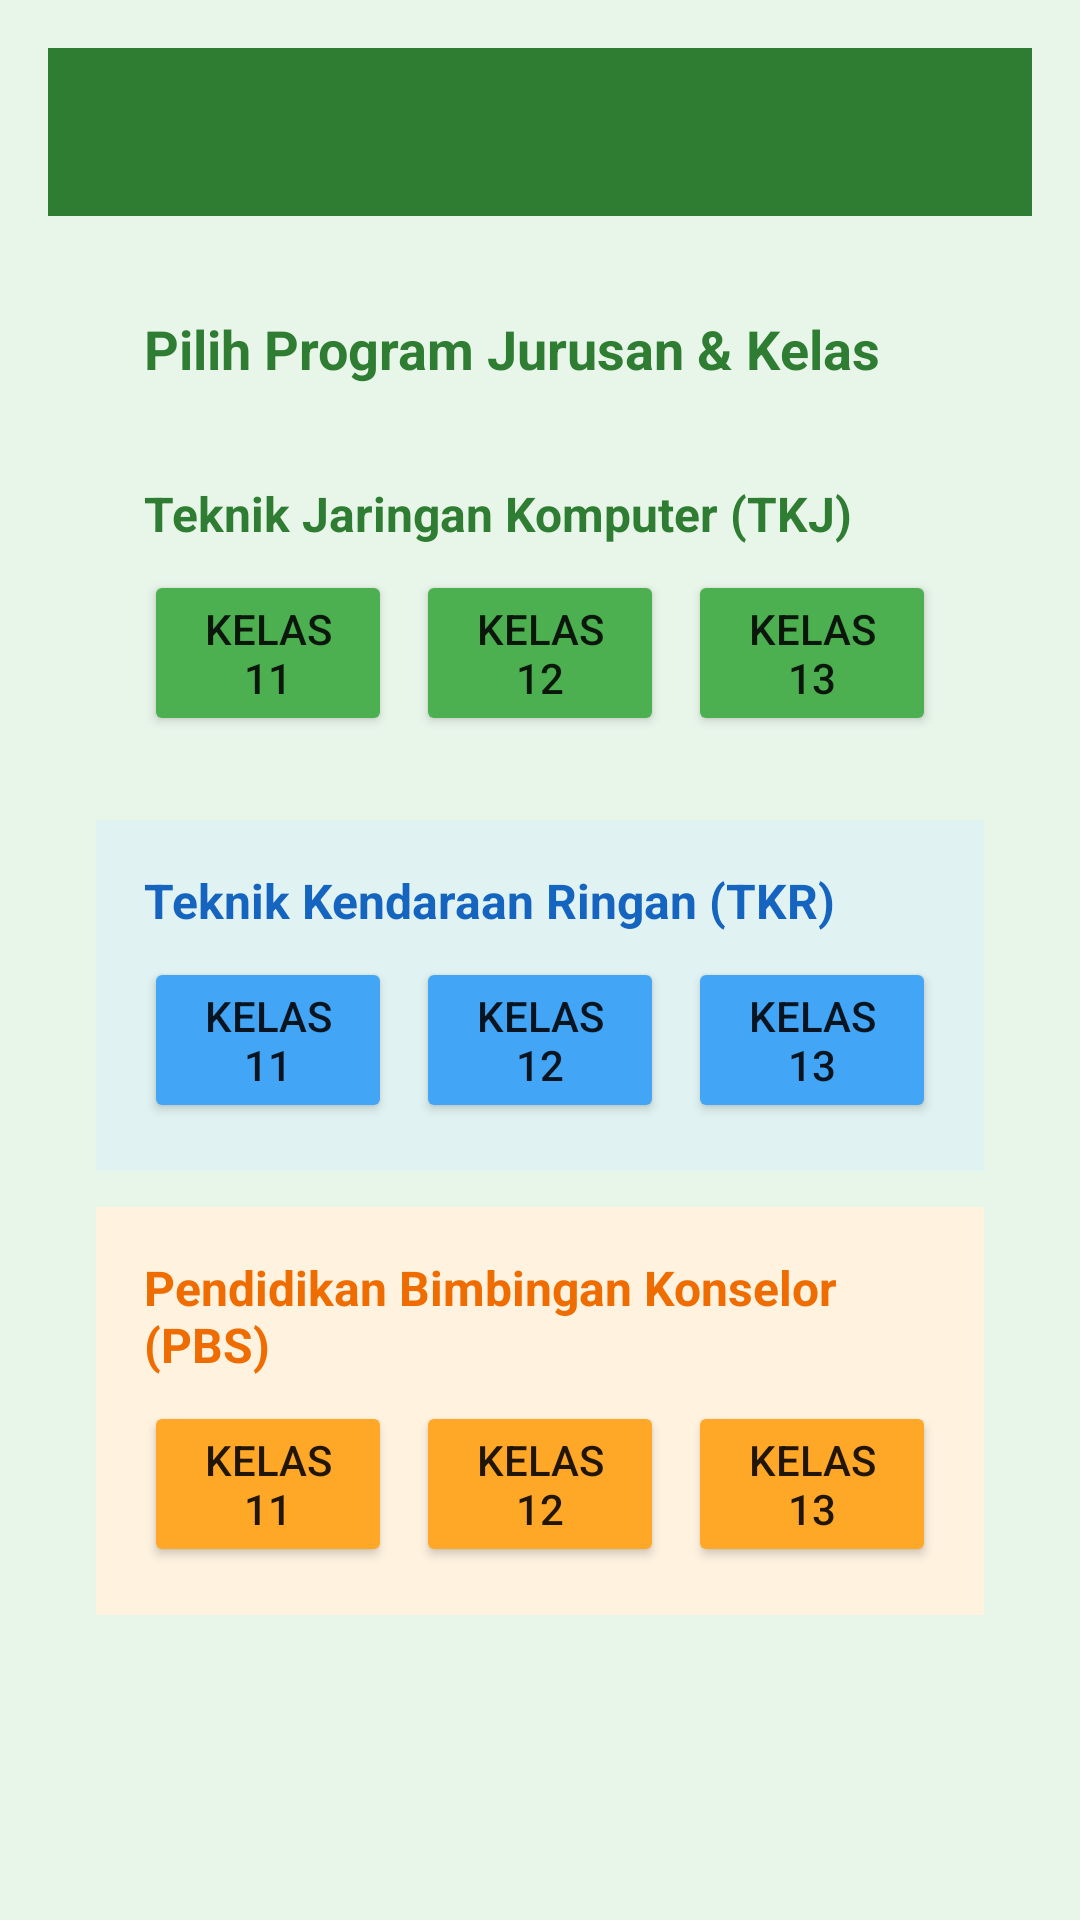

Produce the Android XML layout that renders to this screen, including the resource entries it uses.
<!-- AndroidManifest.xml: application theme AppTheme -->
<!-- res/layout/activity_major_class.xml -->
<?xml version="1.0" encoding="utf-8"?>
<LinearLayout xmlns:android="http://schemas.android.com/apk/res/android"
    xmlns:app="http://schemas.android.com/apk/res-auto"
    android:layout_width="match_parent"
    android:layout_height="match_parent"
    android:orientation="vertical"
    android:padding="16dp"
    android:background="#E8F5E9">

    <com.google.android.material.appbar.AppBarLayout
        android:layout_width="match_parent"
        android:layout_height="wrap_content">

        <androidx.appcompat.widget.Toolbar
            android:id="@+id/toolbar"
            android:layout_width="match_parent"
            android:layout_height="?attr/actionBarSize"
            android:background="#2E7D32"
            android:theme="@style/ThemeOverlay.AppCompat.Dark.ActionBar"
            app:popupTheme="@style/ThemeOverlay.AppCompat.Light"
            android:title="Pilih Jurusan" />

    </com.google.android.material.appbar.AppBarLayout>

    <ScrollView
        android:layout_width="match_parent"
        android:layout_height="match_parent">

        <LinearLayout
            android:layout_width="match_parent"
            android:layout_height="wrap_content"
            android:orientation="vertical"
            android:padding="16dp">

            <TextView
                android:layout_width="wrap_content"
                android:layout_height="wrap_content"
                android:text="Pilih Program Jurusan &amp; Kelas"
                android:textSize="18sp"
                android:textStyle="bold"
                android:layout_margin="16dp"
                android:textColor="#2E7D32" />

            
            <LinearLayout
                android:id="@+id/major_tkj"
                android:layout_width="match_parent"
                android:layout_height="wrap_content"
                android:orientation="vertical"
                android:background="#E8F5E9"
                android:layout_marginBottom="12dp"
                android:padding="16dp">

                <TextView
                    android:layout_width="wrap_content"
                    android:layout_height="wrap_content"
                    android:text="Teknik Jaringan Komputer (TKJ)"
                    android:textSize="16sp"
                    android:textStyle="bold"
                    android:textColor="#2E7D32"
                    android:layout_marginBottom="8dp" />

                <LinearLayout
                    android:layout_width="match_parent"
                    android:layout_height="wrap_content"
                    android:orientation="horizontal">

                    <Button
                        android:id="@+id/btn_tkj_11"
                        android:layout_width="0dp"
                        android:layout_height="wrap_content"
                        android:layout_weight="1"
                        android:text="Kelas 11"
                        android:layout_marginEnd="8dp"
                        android:backgroundTint="#4CAF50" />

                    <Button
                        android:id="@+id/btn_tkj_12"
                        android:layout_width="0dp"
                        android:layout_height="wrap_content"
                        android:layout_weight="1"
                        android:text="Kelas 12"
                        android:layout_marginEnd="8dp"
                        android:backgroundTint="#4CAF50" />

                    <Button
                        android:id="@+id/btn_tkj_13"
                        android:layout_width="0dp"
                        android:layout_height="wrap_content"
                        android:layout_weight="1"
                        android:text="Kelas 13"
                        android:backgroundTint="#4CAF50" />

                </LinearLayout>

            </LinearLayout>

            
            <LinearLayout
                android:id="@+id/major_tkr"
                android:layout_width="match_parent"
                android:layout_height="wrap_content"
                android:orientation="vertical"
                android:background="#E0F2F1"
                android:layout_marginBottom="12dp"
                android:padding="16dp">

                <TextView
                    android:layout_width="wrap_content"
                    android:layout_height="wrap_content"
                    android:text="Teknik Kendaraan Ringan (TKR)"
                    android:textSize="16sp"
                    android:textStyle="bold"
                    android:textColor="#1565C0"
                    android:layout_marginBottom="8dp" />

                <LinearLayout
                    android:layout_width="match_parent"
                    android:layout_height="wrap_content"
                    android:orientation="horizontal">

                    <Button
                        android:id="@+id/btn_tkr_11"
                        android:layout_width="0dp"
                        android:layout_height="wrap_content"
                        android:layout_weight="1"
                        android:text="Kelas 11"
                        android:layout_marginEnd="8dp"
                        android:backgroundTint="#42A5F5" />

                    <Button
                        android:id="@+id/btn_tkr_12"
                        android:layout_width="0dp"
                        android:layout_height="wrap_content"
                        android:layout_weight="1"
                        android:text="Kelas 12"
                        android:layout_marginEnd="8dp"
                        android:backgroundTint="#42A5F5" />

                    <Button
                        android:id="@+id/btn_tkr_13"
                        android:layout_width="0dp"
                        android:layout_height="wrap_content"
                        android:layout_weight="1"
                        android:text="Kelas 13"
                        android:backgroundTint="#42A5F5" />

                </LinearLayout>

            </LinearLayout>

            
            <LinearLayout
                android:id="@+id/major_pbs"
                android:layout_width="match_parent"
                android:layout_height="wrap_content"
                android:orientation="vertical"
                android:background="#FFF3E0"
                android:padding="16dp">

                <TextView
                    android:layout_width="wrap_content"
                    android:layout_height="wrap_content"
                    android:text="Pendidikan Bimbingan Konselor (PBS)"
                    android:textSize="16sp"
                    android:textStyle="bold"
                    android:textColor="#EF6C00"
                    android:layout_marginBottom="8dp" />

                <LinearLayout
                    android:layout_width="match_parent"
                    android:layout_height="wrap_content"
                    android:orientation="horizontal">

                    <Button
                        android:id="@+id/btn_pbs_11"
                        android:layout_width="0dp"
                        android:layout_height="wrap_content"
                        android:layout_weight="1"
                        android:text="Kelas 11"
                        android:layout_marginEnd="8dp"
                        android:backgroundTint="#FFA726" />

                    <Button
                        android:id="@+id/btn_pbs_12"
                        android:layout_width="0dp"
                        android:layout_height="wrap_content"
                        android:layout_weight="1"
                        android:text="Kelas 12"
                        android:layout_marginEnd="8dp"
                        android:backgroundTint="#FFA726" />

                    <Button
                        android:id="@+id/btn_pbs_13"
                        android:layout_width="0dp"
                        android:layout_height="wrap_content"
                        android:layout_weight="1"
                        android:text="Kelas 13"
                        android:backgroundTint="#FFA726" />

                </LinearLayout>

            </LinearLayout>

        </LinearLayout>

    </ScrollView>

</LinearLayout>
<!-- resources referenced by this layout -->
<resources>
  <style name="AppTheme" parent="Theme.MaterialComponents.Light.NoActionBar">
          <item name="colorPrimary">@color/green_primary</item>
          <item name="colorPrimaryVariant">@color/green_dark</item>
          <item name="colorOnPrimary">@color/text_light</item>
          <item name="colorSecondary">@color/green_accent</item>
          <item name="colorOnSecondary">@color/text_light</item>
          <item name="android:windowBackground">#E8F5E9</item>
      </style>
  <color name="green_primary">#2E7D32</color>
  <color name="green_dark">#1B5E20</color>
  <color name="text_light">#ffffff</color>
  <color name="green_accent">#4CAF50</color>
</resources>
